Photos from the image-classification dataset "splitted_data" in the GitHub repository murtathaalnajjar/pneumonia-AI-detection-school-project. Its 2 classes are: normal, pneumonia.

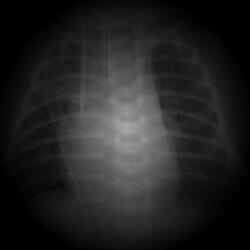
Label: pneumonia

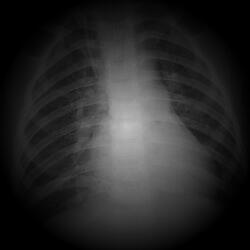
Label: pneumonia

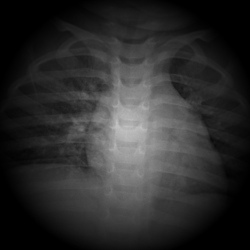
Label: normal

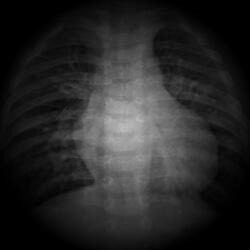
Label: pneumonia

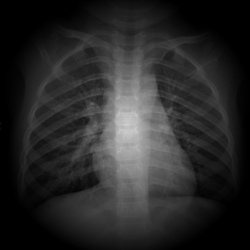
Label: normal

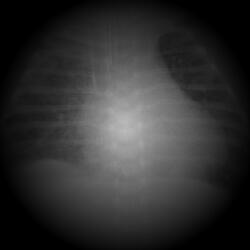
Label: pneumonia
